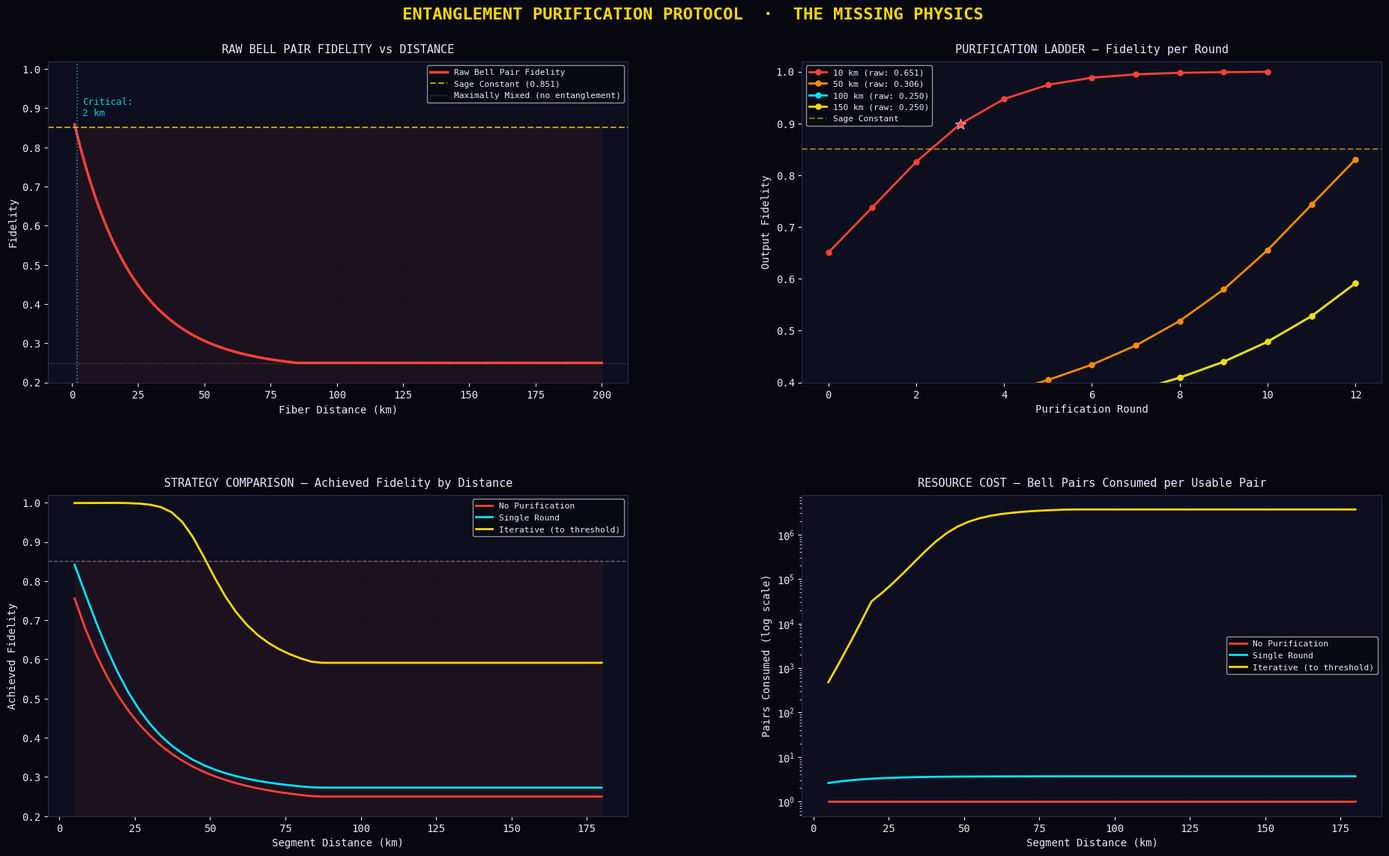

The matplotlib source for this figure:
"""
╔══════════════════════════════════════════════════════════════════════════════╗
║       MODULE 7: ENTANGLEMENT PURIFICATION PROTOCOL                         ║
║       SAGE Framework v4.0 — The Missing Physics                            ║
╚══════════════════════════════════════════════════════════════════════════════╝

Every real quantum repeater must PURIFY noisy Bell pairs before use.
Raw entanglement from fiber is never perfect — photon loss, phase noise,
and dark counts contaminate the state.

This module models:
  1. Raw Bell pair generation (noisy channel output)
  2. DEJMPS purification (2 noisy pairs → 1 better pair, probabilistically)
  3. Resource overhead tracking (pairs consumed per successful purification)
  4. Comparison: no purification vs single-round vs iterative
  5. Integration with Sage Constant — how many rounds to cross threshold?

Physics reference:
  Deutsch, Ekert, Jozsa, Macchiavello, Popescu & Sanpera (1996)
  "Quantum privacy amplification and the security of quantum cryptography
   over noisy channels." Physical Review Letters 77(13), 2818–2821.
"""
# type: ignore
# pyre-ignore-all-errors


import numpy as np
import matplotlib.pyplot as plt
import matplotlib.gridspec as gridspec

# ─────────────────────────────────────────────────────────────────────────────
# STYLE (matches SAGE v3 atlas)
# ─────────────────────────────────────────────────────────────────────────────
BG      = '#07080f'
PANEL   = '#0d0f1e'
GOLD    = '#FFD700'
CYAN    = '#00E5FF'
MAGENTA = '#FF00FF'
GREEN   = '#00FF41'
RED     = '#FF4136'
WHITE   = '#E8E8FF'
PURPLE  = '#BF5FFF'
ORANGE  = '#FF8C00'

plt.rcParams.update({
    'text.color': WHITE, 'axes.labelcolor': WHITE,
    'xtick.color': WHITE, 'ytick.color': WHITE,
    'axes.edgecolor': '#2a2a4a', 'grid.color': '#1a1a3a',
    'font.family': 'monospace',
})

SAGE_CONSTANT = 0.851   # identity survival threshold

# ═════════════════════════════════════════════════════════════════════════════
# CORE PHYSICS: BELL PAIR GENERATION & PURIFICATION
# ═════════════════════════════════════════════════════════════════════════════

def raw_bell_fidelity(distance_km, fiber_loss_db_per_km=0.2, detector_eff=0.85):
    """
    Model raw Bell pair fidelity from a fiber channel.
    
    Real-world sources of noise:
    - Fiber attenuation (exponential with distance)
    - Detector dark counts and inefficiency
    - Phase noise from fiber birefringence
    
    Returns fidelity of the raw entangled pair (0.25 to ~0.95)
    F = 0.25 is maximally mixed (no entanglement), F = 1.0 is perfect Bell state.
    """
    # Transmission probability through fiber
    transmission = 10 ** (-fiber_loss_db_per_km * distance_km / 10)
    
    # Effective fidelity: starts high, degrades with distance
    # Werner state model: F = p * 1.0 + (1-p) * 0.25, where p = transmission * detector_eff
    p = min(1.0, transmission * detector_eff)
    
    # Add phase noise contribution (worsens with distance)
    phase_noise = 0.02 * (distance_km / 100)  # 2% per 100km
    p = max(0, p - phase_noise)
    
    fidelity = p * 1.0 + (1 - p) * 0.25
    return max(0.25, min(1.0, fidelity))


def dejmps_purify(f1, f2):
    """
    DEJMPS entanglement purification protocol.
    
    Takes two Bell pairs with fidelities f1 and f2.
    Performs bilateral CNOT + measurement.
    If measurement succeeds (probability p_success), output pair has higher fidelity.
    If it fails, both pairs are lost.
    
    Returns: (output_fidelity, success_probability)
    """
    # DEJMPS formula for Werner states
    numerator = f1 * f2 + (1/9) * (1 - f1) * (1 - f2)
    denominator = f1 * f2 + (5/9) * (1 - f1) * (1 - f2) + \
                  (2/9) * (f1 * (1 - f2) + f2 * (1 - f1))
    
    if denominator < 1e-12:
        return 0.25, 0.0
    
    f_out = numerator / denominator
    p_success = denominator + (2/9) * (f1 * (1 - f2) + f2 * (1 - f1))
    
    return min(1.0, f_out), max(0.0, min(1.0, p_success))


def iterative_purification(initial_fidelity, max_rounds=10):
    """
    Run iterative DEJMPS purification starting from raw Bell pairs.
    Each round: take 2 pairs at current fidelity → produce 1 better pair.
    
    Returns: list of dicts with per-round stats
    """
    results = [{
        'round': 0,
        'fidelity': initial_fidelity,
        'pairs_consumed': 1,
        'cumulative_pairs': 1,
        'success_prob': 1.0,
        'above_sage': initial_fidelity >= SAGE_CONSTANT,
    }]
    
    current_f = initial_fidelity
    cumulative_pairs = 1
    
    for r in range(1, max_rounds + 1):
        # Each round consumes 2 pairs to produce 1
        f_out, p_success = dejmps_purify(current_f, current_f)
        
        # If purification doesn't improve, stop
        if f_out <= current_f + 1e-6:
            break
        
        # Resource cost: 2 pairs consumed, success probability reduces yield
        pairs_this_round = 2
        effective_cost = pairs_this_round / max(p_success, 0.01)
        cumulative_pairs *= effective_cost
        
        current_f = f_out
        results.append({
            'round': r,
            'fidelity': current_f,
            'pairs_consumed': effective_cost,
            'cumulative_pairs': cumulative_pairs,
            'success_prob': p_success,
            'above_sage': current_f >= SAGE_CONSTANT,
        })
        
        # If we've reached near-unity, stop
        if current_f > 0.999:
            break
    
    return results


# ═════════════════════════════════════════════════════════════════════════════
# SIMULATION: FULL PURIFICATION ANALYSIS
# ═════════════════════════════════════════════════════════════════════════════

def run_purification_analysis():
    """
    Run full entanglement purification analysis:
    1. Raw fidelity vs distance
    2. Purification ladders for different starting fidelities
    3. Resource cost analysis
    4. Distance at which purification becomes essential
    """
    
    # ── 1. Raw Bell pair fidelity vs distance ──
    distances = np.linspace(1, 200, 200)
    raw_fidelities = [raw_bell_fidelity(d) for d in distances]
    
    # ── 2. Purification ladders for key distances ──
    test_distances = [10, 50, 100, 150]  # km
    ladders = {}
    for d in test_distances:
        raw_f = raw_bell_fidelity(d)
        ladders[d] = iterative_purification(raw_f, max_rounds=12)
    
    # ── 3. Strategy comparison: no purification vs 1 round vs iterative ──
    strategy_distances = np.linspace(5, 180, 50)
    strategies = {
        'No Purification': [],
        'Single Round': [],
        'Iterative (to threshold)': [],
    }
    resource_costs = {
        'No Purification': [],
        'Single Round': [],
        'Iterative (to threshold)': [],
    }
    
    for d in strategy_distances:
        raw_f = raw_bell_fidelity(d)
        
        # Strategy 1: No purification
        strategies['No Purification'].append(raw_f)
        resource_costs['No Purification'].append(1)
        
        # Strategy 2: Single round DEJMPS
        f_out, p_succ = dejmps_purify(raw_f, raw_f)
        strategies['Single Round'].append(f_out)
        resource_costs['Single Round'].append(2 / max(p_succ, 0.01))
        
        # Strategy 3: Iterative until above Sage Constant or converged
        ladder = iterative_purification(raw_f, max_rounds=12)
        final = ladder[-1]
        strategies['Iterative (to threshold)'].append(final['fidelity'])
        resource_costs['Iterative (to threshold)'].append(final['cumulative_pairs'])
    
    # ── 4. Find critical distance: where raw fidelity drops below Sage Constant ──
    critical_dist = None
    for d, f in zip(distances, raw_fidelities):
        if f < SAGE_CONSTANT:
            critical_dist = d
            break
    
    # ── 5. Rounds needed to reach Sage Constant vs starting fidelity ──
    starting_fids = np.linspace(0.30, 0.95, 50)
    rounds_needed = []
    for sf in starting_fids:
        ladder = iterative_purification(sf, max_rounds=20)
        # Find first round where we cross threshold
        crossed = [r for r in ladder if r['above_sage']]
        if crossed:
            rounds_needed.append(crossed[0]['round'])
        else:
            rounds_needed.append(float('nan'))
    
    return {
        'distances': distances,
        'raw_fidelities': raw_fidelities,
        'ladders': ladders,
        'test_distances': test_distances,
        'strategy_distances': strategy_distances,
        'strategies': strategies,
        'resource_costs': resource_costs,
        'critical_dist': critical_dist,
        'starting_fids': starting_fids,
        'rounds_needed': rounds_needed,
    }


# ═════════════════════════════════════════════════════════════════════════════
# VISUALIZATION
# ═════════════════════════════════════════════════════════════════════════════

def plot_purification(results):
    """Generate 4-panel purification analysis visualization."""
    
    fig = plt.figure(figsize=(20, 12), facecolor=BG)
    fig.suptitle(
        'ENTANGLEMENT PURIFICATION PROTOCOL  ·  THE MISSING PHYSICS',
        color=GOLD, fontsize=16, fontweight='bold', y=0.97,
        fontfamily='monospace'
    )
    
    gs = gridspec.GridSpec(2, 2, figure=fig, hspace=0.35, wspace=0.30,
                           left=0.07, right=0.96, top=0.91, bottom=0.07)
    
    # ── Panel 1: Raw Fidelity vs Distance ──────────────────────────────────
    ax1 = fig.add_subplot(gs[0, 0])
    ax1.set_facecolor(PANEL)
    ax1.plot(results['distances'], results['raw_fidelities'],
             color=RED, lw=2.5, label='Raw Bell Pair Fidelity')
    ax1.axhline(SAGE_CONSTANT, color=GOLD, ls='--', lw=1.5, alpha=0.7,
                label=f'Sage Constant ({SAGE_CONSTANT})')
    ax1.axhline(0.25, color=WHITE, ls=':', lw=1, alpha=0.3,
                label='Maximally Mixed (no entanglement)')
    if results['critical_dist']:
        ax1.axvline(results['critical_dist'], color=CYAN, ls=':', lw=1.2, alpha=0.6)
        ax1.text(results['critical_dist'] + 2, 0.88,
                 f'Critical:\n{results["critical_dist"]:.0f} km',
                 color=CYAN, fontsize=9, alpha=0.9)
    ax1.fill_between(results['distances'], 0, SAGE_CONSTANT, alpha=0.06, color=RED)
    ax1.set_title('RAW BELL PAIR FIDELITY vs DISTANCE', color=WHITE, fontsize=11, pad=8)
    ax1.set_xlabel('Fiber Distance (km)')
    ax1.set_ylabel('Fidelity')
    ax1.legend(fontsize=8, facecolor=BG, labelcolor=WHITE, framealpha=0.7)
    ax1.grid(alpha=0.15)
    ax1.set_ylim(0.2, 1.02)
    
    # ── Panel 2: Purification Ladder ───────────────────────────────────────
    ax2 = fig.add_subplot(gs[0, 1])
    ax2.set_facecolor(PANEL)
    colors = [RED, ORANGE, CYAN, GOLD]
    for (dist, ladder), col in zip(results['ladders'].items(), colors):
        rounds = [r['round'] for r in ladder]
        fids   = [r['fidelity'] for r in ladder]
        ax2.plot(rounds, fids, color=col, lw=2, marker='o', markersize=5,
                 label=f'{dist} km (raw: {fids[0]:.3f})')
        # Mark where it crosses Sage Constant
        for r in ladder:
            if r['above_sage'] and r['round'] > 0:
                ax2.scatter([r['round']], [r['fidelity']], color=col,
                           s=120, zorder=5, marker='*', edgecolors=WHITE, linewidths=0.5)
                break
    ax2.axhline(SAGE_CONSTANT, color=GOLD, ls='--', lw=1.5, alpha=0.5,
                label=f'Sage Constant')
    ax2.set_title('PURIFICATION LADDER — Fidelity per Round', color=WHITE, fontsize=11, pad=8)
    ax2.set_xlabel('Purification Round')
    ax2.set_ylabel('Output Fidelity')
    ax2.legend(fontsize=8, facecolor=BG, labelcolor=WHITE, framealpha=0.7)
    ax2.grid(alpha=0.15)
    ax2.set_ylim(0.4, 1.02)
    
    # ── Panel 3: Strategy Comparison ───────────────────────────────────────
    ax3 = fig.add_subplot(gs[1, 0])
    ax3.set_facecolor(PANEL)
    strat_colors = [RED, CYAN, GOLD]
    for (name, vals), col in zip(results['strategies'].items(), strat_colors):
        ax3.plot(results['strategy_distances'], vals, color=col, lw=2, label=name)
    ax3.axhline(SAGE_CONSTANT, color=WHITE, ls='--', lw=1, alpha=0.4)
    ax3.fill_between(results['strategy_distances'], 0, SAGE_CONSTANT, alpha=0.06, color=RED)
    ax3.set_title('STRATEGY COMPARISON — Achieved Fidelity by Distance', color=WHITE, fontsize=11, pad=8)
    ax3.set_xlabel('Segment Distance (km)')
    ax3.set_ylabel('Achieved Fidelity')
    ax3.legend(fontsize=8, facecolor=BG, labelcolor=WHITE, framealpha=0.7)
    ax3.grid(alpha=0.15)
    ax3.set_ylim(0.2, 1.02)
    
    # ── Panel 4: Resource Cost ─────────────────────────────────────────────
    ax4 = fig.add_subplot(gs[1, 1])
    ax4.set_facecolor(PANEL)
    for (name, costs), col in zip(results['resource_costs'].items(), strat_colors):
        ax4.semilogy(results['strategy_distances'], costs, color=col, lw=2, label=name)
    ax4.set_title('RESOURCE COST — Bell Pairs Consumed per Usable Pair', color=WHITE, fontsize=11, pad=8)
    ax4.set_xlabel('Segment Distance (km)')
    ax4.set_ylabel('Pairs Consumed (log scale)')
    ax4.legend(fontsize=8, facecolor=BG, labelcolor=WHITE, framealpha=0.7)
    ax4.grid(alpha=0.15)
    
    out = 'entanglement_purification.png'
    plt.savefig(out, dpi=150, bbox_inches='tight', facecolor=BG)
    print(f'[MODULE 7] Purification analysis saved -> {out}')
    return out


# ═════════════════════════════════════════════════════════════════════════════
# MAIN
# ═════════════════════════════════════════════════════════════════════════════

if __name__ == '__main__':
    print('\n[MODULE 7] Entanglement Purification Protocol')
    print('=' * 55)
    
    results = run_purification_analysis()
    
    # Print key findings
    print(f'\n  Critical distance (raw F < Sage): {results["critical_dist"]:.0f} km')
    print(f'\n  Purification Ladders:')
    for dist, ladder in results['ladders'].items():
        final = ladder[-1]
        print(f'    {dist:>4} km: raw {ladder[0]["fidelity"]:.3f} → '
              f'purified {final["fidelity"]:.3f} in {final["round"]} rounds '
              f'(cost: {final["cumulative_pairs"]:.1f} pairs)')
    
    print(f'\n  Key insight: Purification is ESSENTIAL beyond '
          f'{results["critical_dist"]:.0f} km.')
    print(f'  Without it, raw Bell pairs drop below identity survival.')
    print(f'  The cost: exponential pair consumption with distance.')
    
    plot_purification(results)
    print('\n[MODULE 7] Done.')
